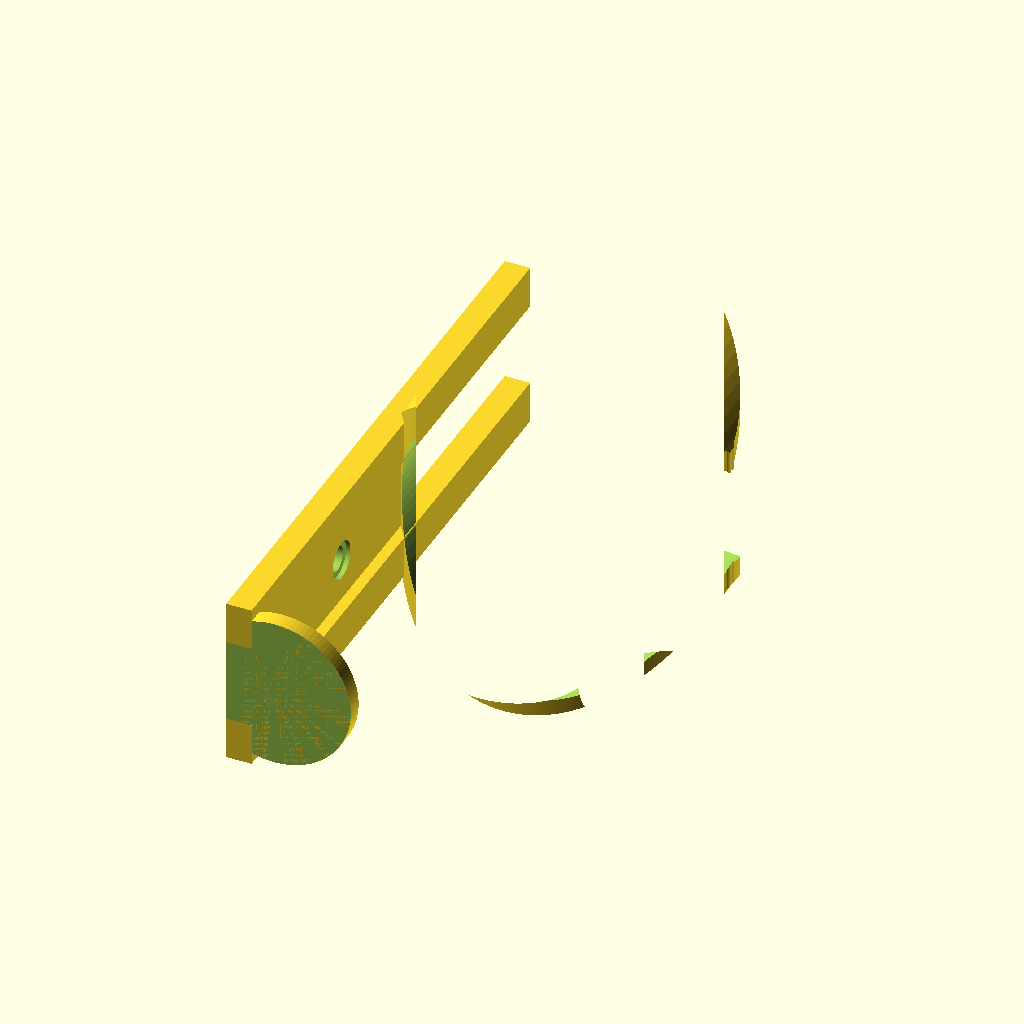
Cell 1 — every parameter at its default value.
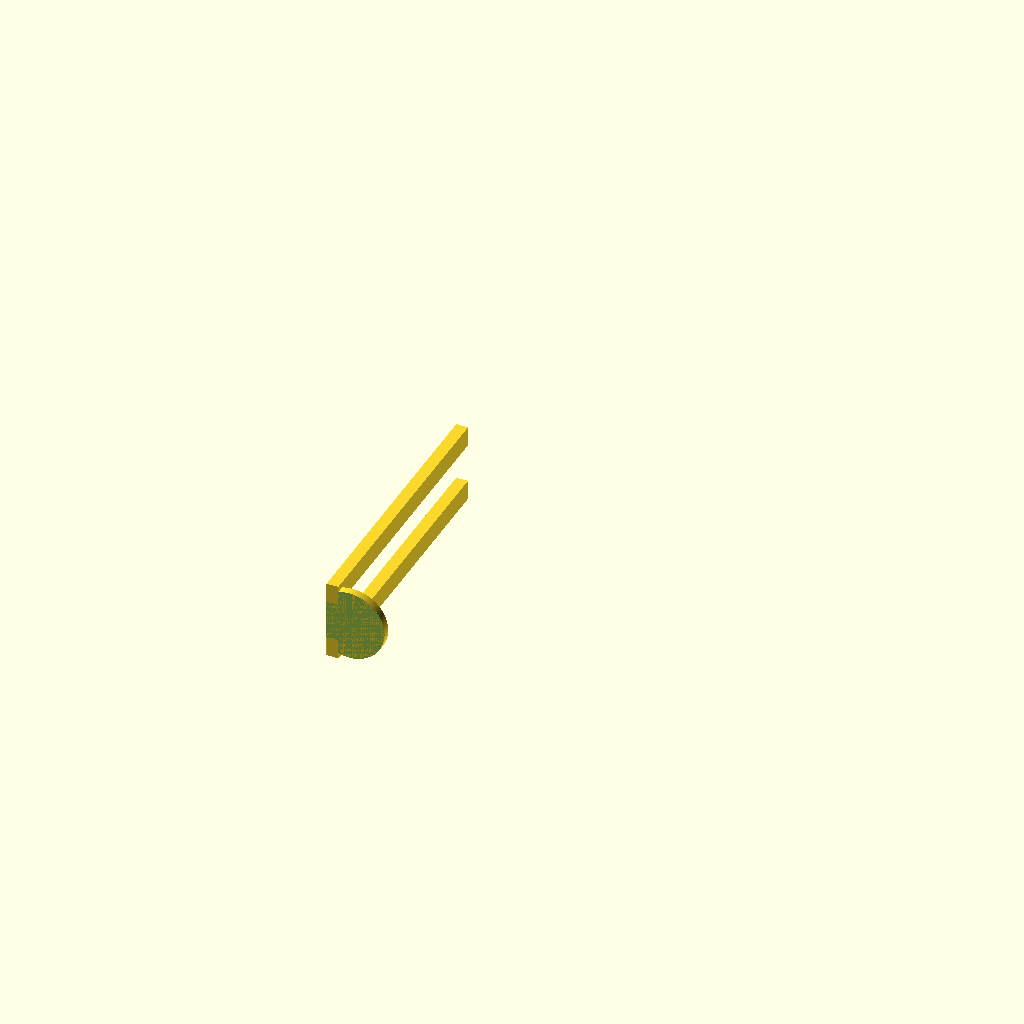
Cell 2: the same model with n = 4.
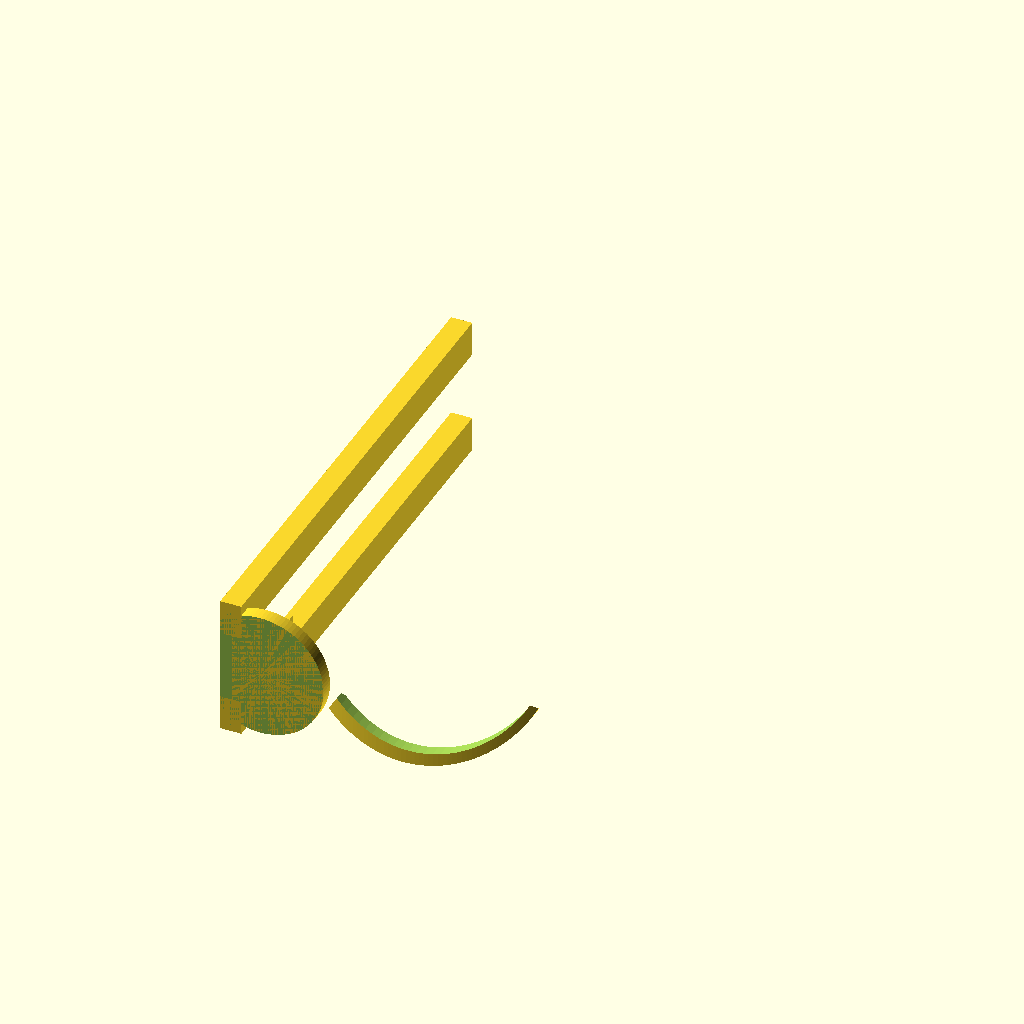
Cell 3: a = 0.0002 (everything else at default).
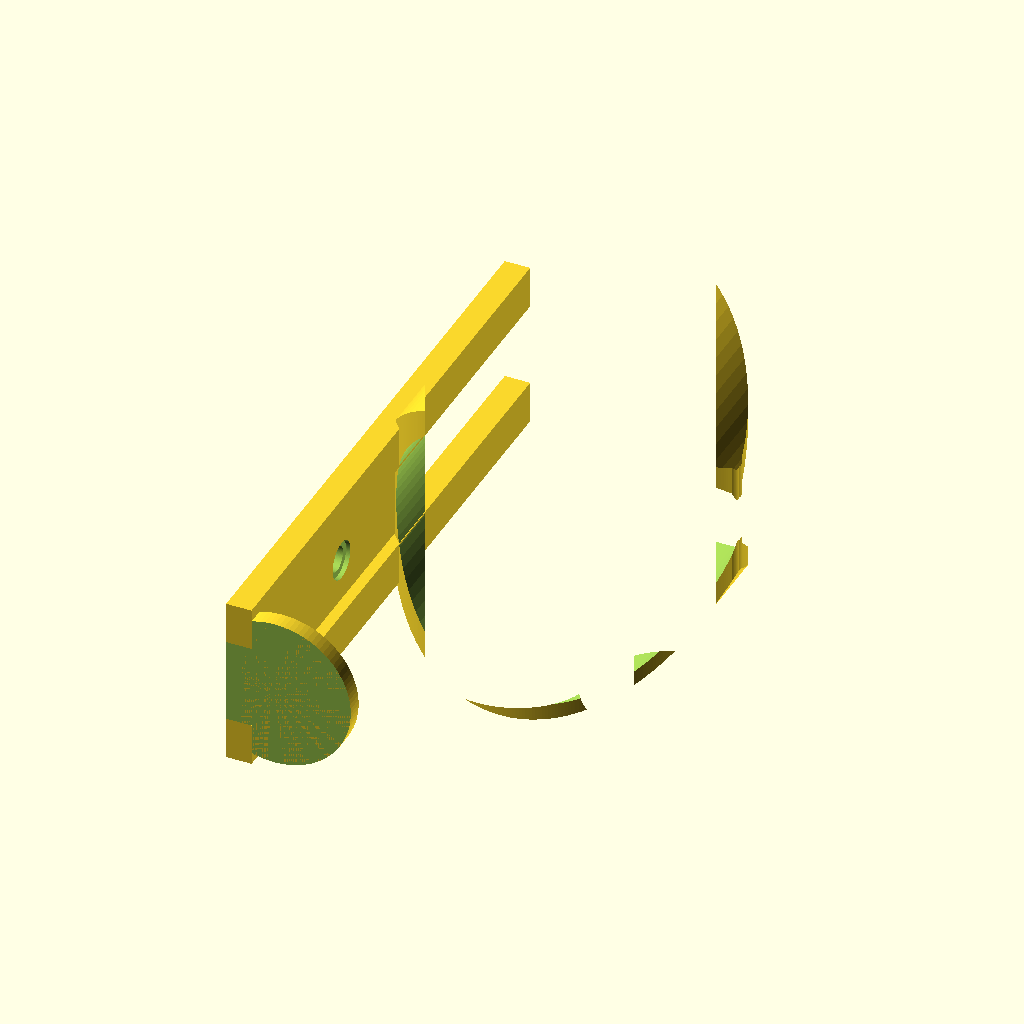
Cell 4 — thk set to 4, the other parameters unchanged.
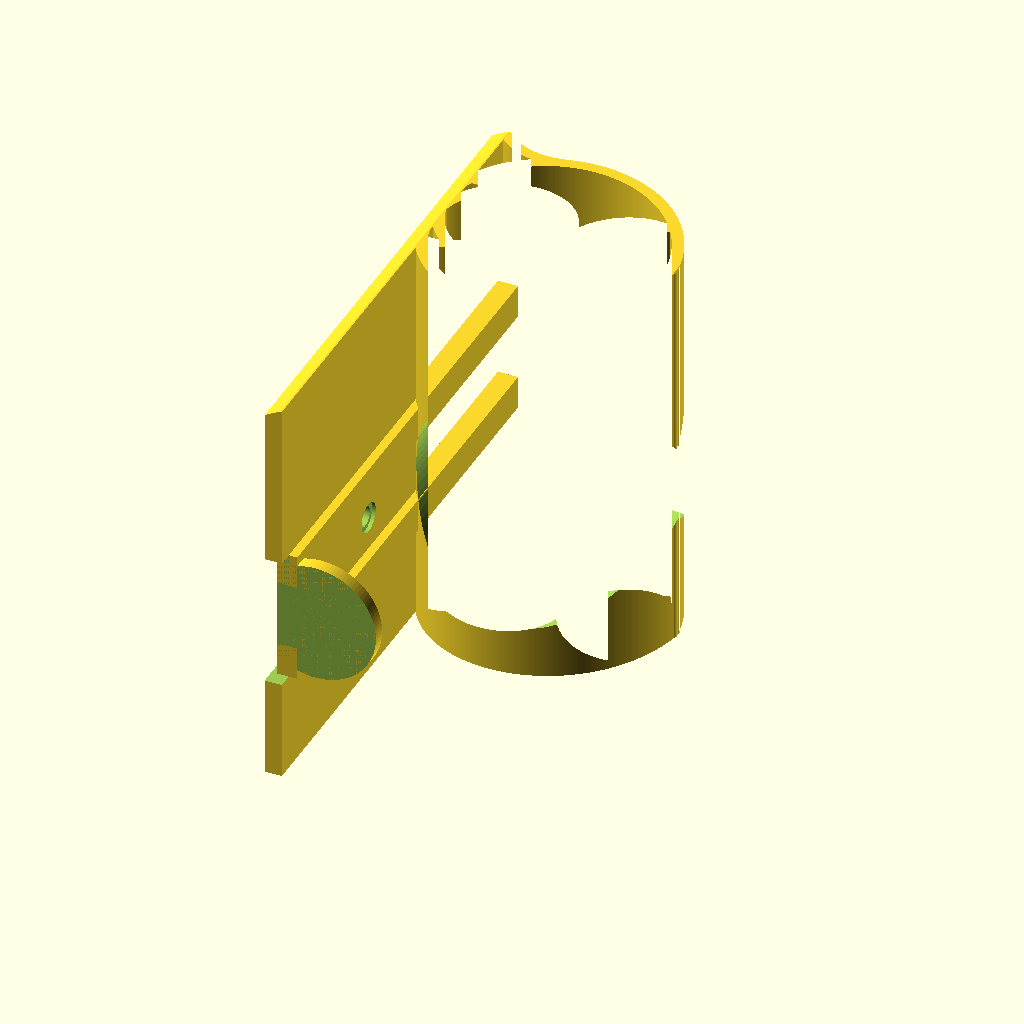
Cell 5 — clip_od set to 156, the other parameters unchanged.
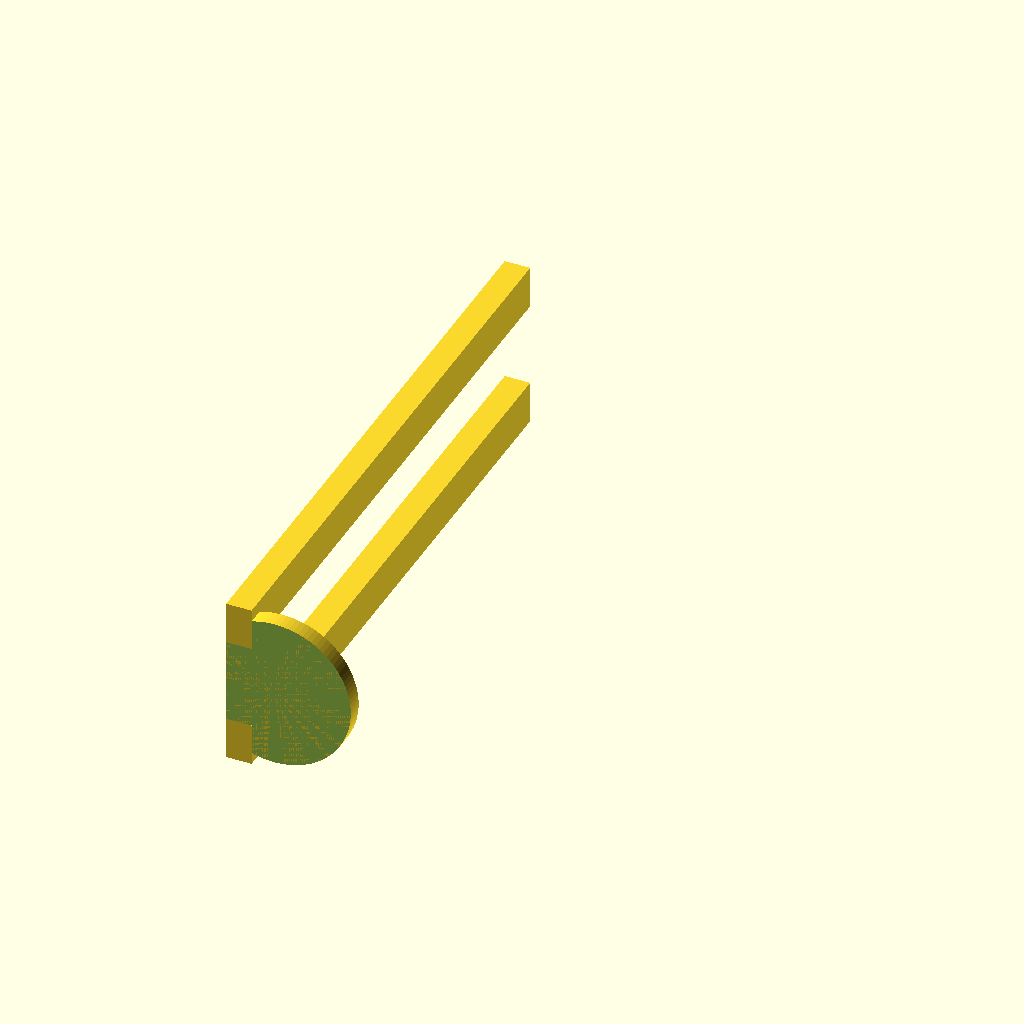
Cell 6 — clip_id set to 140, the other parameters unchanged.
All cells are drawn from the same view direction (rotation 55°, 0°, 25°, orthographic, colour scheme Cornfield), but the view is re-fitted for each cell, so position and scale can differ between cells as well as the parameter.
The OpenSCAD source (inputs/thingiverse/files/thing-3747939/files/bikebottleholder-R1.scad):
//globals

n=2;   //number of turns
angle=n*360; //360,320
a=0.0001;  //this determines the od of spiral 0.04
thk=2;
$fn=100;

clip_od=78;
clip_id=70;

function sr(t=1) =a*t*t;  //Archimedean spiral
function sx(t)=sr(t) *cos(t);
function sy(t)=sr(t) *sin(t);


module 2d_spiral(){
union(){
for (t=[1:1:angle]){
 hull(){   
translate([sx(t),sy(t),0]) circle(thk,center=true);
translate([sx(t+1),sy(t+1),0]) circle(thk,center=true);
}
}
}
}



module 2d_spiral_angle(a=0.002,p0=0,p1=360, thk=2){
angle=p1;    
translate([-sx(p0,a),-sy(p0,a),0])    
union(){
for (t=[p0:1:angle]){
 hull(){   
translate([sx(t,a),sy(t,a),0]) circle(thk,center=true);
translate([sx(t+1,a),sy(t+1,a),0]) circle(thk,center=true);
}
}
}
}


module hollow(od=25,id=20,len=62){

 translate([0,0,0])
 difference(){
   translate([0,0,0])
         cylinder(r=od/2,h=len, $fn=100); 
 translate([2,0,0]) cylinder(r=id/2,h=len, $fn=100); 
   }
 }




module 2d_clip(){
 translate([10,-0]) scale(1.1)
mirror([1,0]) {
brace(); mirror([0,1]) brace();
}
 
 translate([-30,51,0]) rotate([0,0,-60])  
 scale(2) 2d_spiral_angle(a=0.002,p0=280,p1=360, thk=1);
 almond(); 
 translate([-33,-124,0]) square([6,180]);

}

module brace(){
translate([-28,-18,0]) 
scale(2) 2d_spiral_angle(a=0.002,p0=280,p1=360, thk=1);
}


module almond(){
2d_spiral();mirror([0,1,0]) 2d_spiral();
    brace(); mirror([0,1]) brace();  
}



module mid(){
intersection(){
linear_extrude(height=120) scale(0.85) 2d_clip();
//center();
translate([11,40,50]) rotate([90,0,0]) hollow(od=clip_od,id=clip_id,len=150);
}}

module bottle_clip(){
difference(){
union(){
mid();
//bottom stop plate    
translate([-15,-97,50]) rotate([90,0,0]) cylinder(r=18,h=4);

}
//cut back 
translate([-66.5,-110,30]) cube([40,200,40]);
//cut bottom
translate([-30,-141,30]) cube([40,40,40]);

translate([-50,-50,50]) rotate([0,90,0]) cylinder(r=3,h=40);
translate([-50,-50+65,50]) rotate([0,90,0]) cylinder(r=3,h=40);
translate([-24,-50+65,50]) rotate([0,90,0]) cylinder(r=4.5,h=4);
translate([-24,-50,50]) rotate([0,90,0]) cylinder(r=4.5,h=40);

}
//add side posts
translate([-26.4,-101,60])  cube([6,141,10]);
translate([-26.4,-101,30]) cube([6,141,10]);
}


bottle_clip();
Parameter table extracted from the source (name, type, default, range or options):
n: number, default 2
a: number, default 0.0001
thk: number, default 2
clip_od: number, default 78
clip_id: number, default 70
